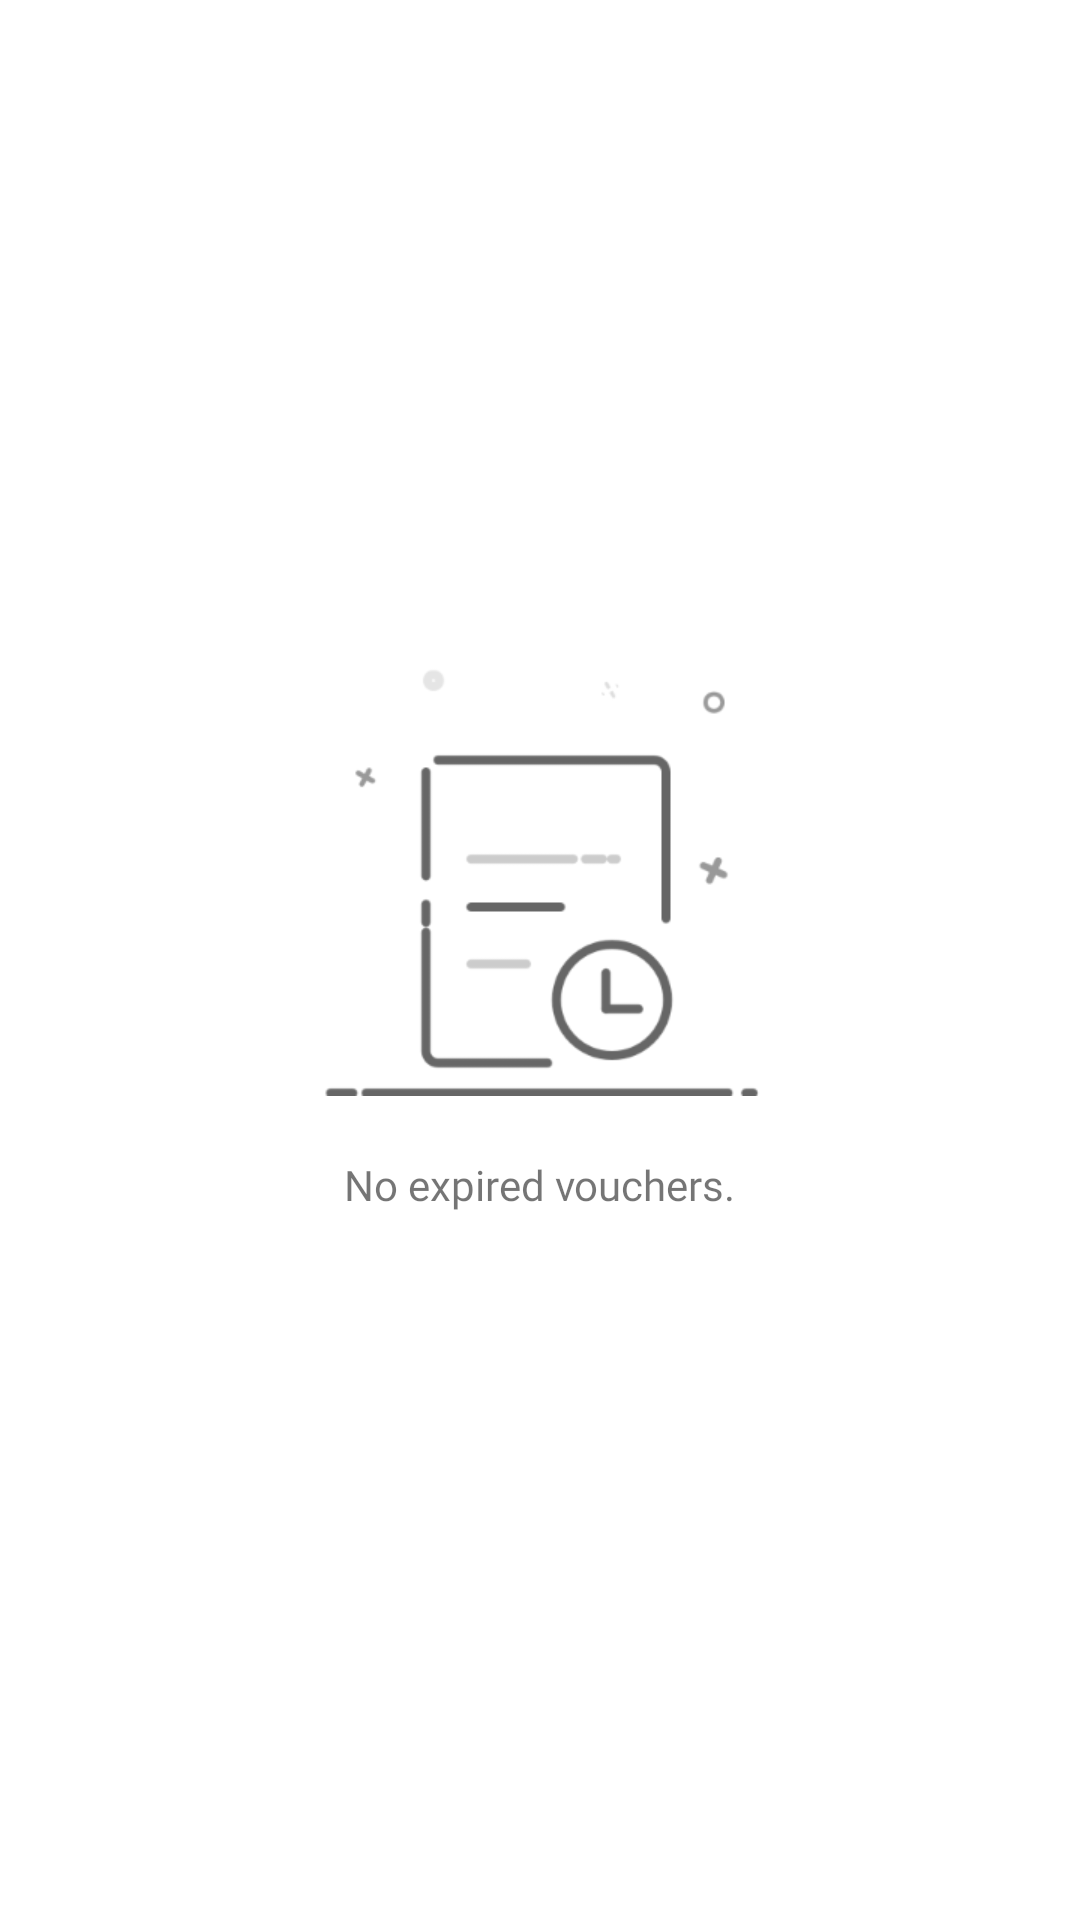

Reconstruct the res/layout file that produces this screen, plus the resources it refers to.
<!-- AndroidManifest.xml: application theme Theme.SHEINApplication -->
<!-- res/layout/fragment_expired_vouchers.xml -->
<?xml version="1.0" encoding="utf-8"?>
<FrameLayout xmlns:android="http://schemas.android.com/apk/res/android"
    xmlns:tools="http://schemas.android.com/tools"
    android:layout_width="match_parent"
    android:layout_height="match_parent"
    tools:context=".fragments.ExpiredVouchersFragment">

    <ScrollView
        android:layout_width="match_parent"
        android:layout_height="match_parent">

        <LinearLayout
            android:layout_width="match_parent"
            android:layout_height="wrap_content"
            android:layout_gravity="center"
            android:orientation="vertical"
            android:padding="@dimen/padding_20">

            <ImageView
                android:layout_width="wrap_content"
                android:layout_height="150dp"
                android:layout_gravity="center"
                android:src="@drawable/history_empty" />

            <TextView
                android:layout_width="wrap_content"
                android:layout_height="wrap_content"
                android:fontFamily="@font/poppins"
                android:layout_gravity="center"
                android:layout_marginVertical="@dimen/line_height_20"
                android:textSize="@dimen/header_2"
                android:text="No expired vouchers." />
        </LinearLayout>
    </ScrollView>

</FrameLayout>
<!-- resources referenced by this layout -->
<resources>
  <dimen name="header_2">14sp</dimen>
  <dimen name="line_height_20">20sp</dimen>
  <dimen name="padding_20">20dp</dimen>
  <!-- drawable history_empty: png bitmap (drawable, 12964 bytes) -->
  <style name="Theme.SHEINApplication" parent="Theme.MaterialComponents.Light.DarkActionBar">
          
          <item name="colorPrimary">@color/black_400</item>
          <item name="colorPrimaryVariant">@color/black</item>
          <item name="colorOnPrimary">@color/white</item>
  
          
          <item name="colorSecondary">@color/orange_400</item>
          <item name="colorSecondaryVariant">@color/orange_600</item>
          <item name="colorOnSecondary">@color/black</item>
  
          
          <item name="android:statusBarColor" tools:targetApi="l">?attr/colorPrimaryVariant</item>
          
      </style>
  <color name="black_400">#FF1C1C1C</color>
  <color name="black">#FF000000</color>
  <color name="white">#FFFFFFFF</color>
  <color name="orange_400">#FF7043</color>
  <color name="orange_600">#F4511E</color>
</resources>
